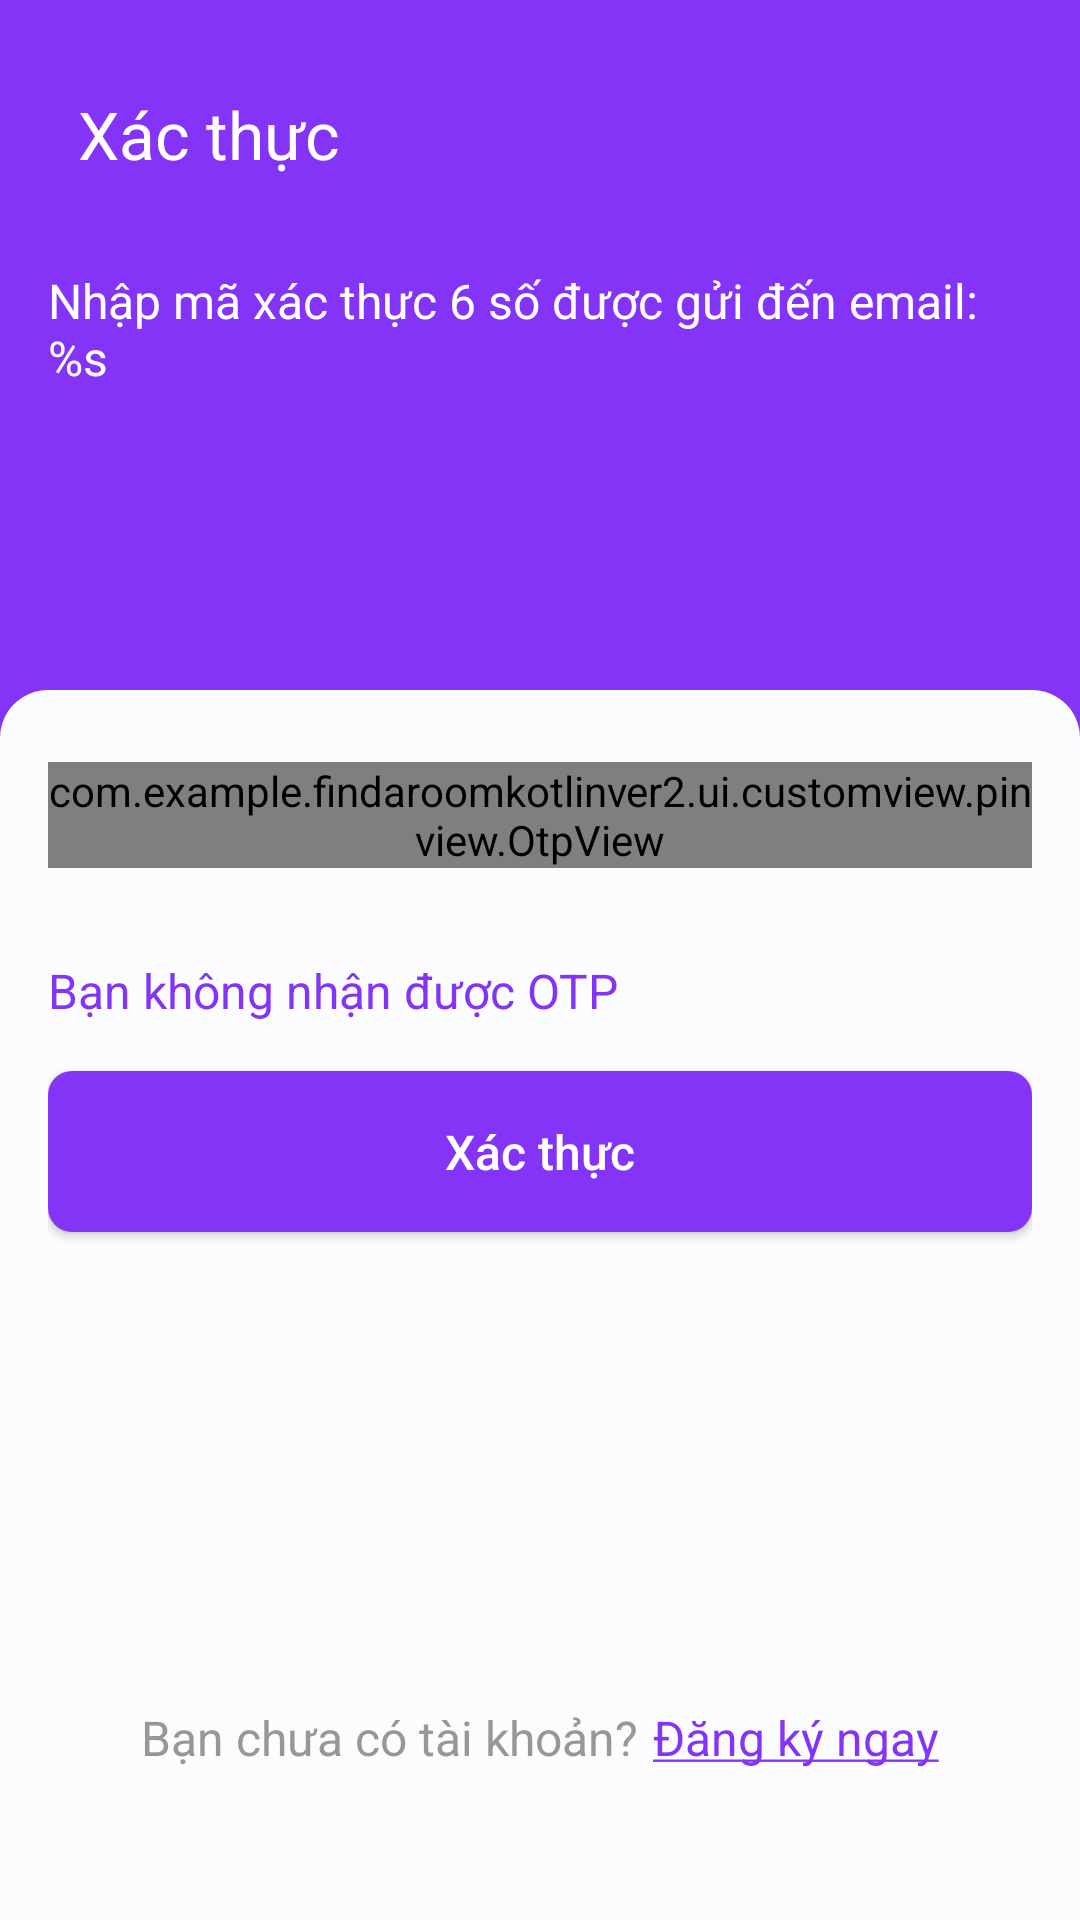

Reconstruct the res/layout file that produces this screen, plus the resources it refers to.
<!-- AndroidManifest.xml: application theme Theme.FindARoomKotlinVer2 -->
<!-- res/layout/fragment_confirm_o_t_p.xml -->
<?xml version="1.0" encoding="utf-8"?>
<LinearLayout xmlns:android="http://schemas.android.com/apk/res/android"
    xmlns:tools="http://schemas.android.com/tools"
    android:layout_width="match_parent"
    android:layout_height="match_parent"
    xmlns:app="http://schemas.android.com/apk/res-auto"
    android:background="@color/purple"
    android:orientation="vertical"
    android:id="@+id/container"
    tools:context=".ui.fragment.login.ConfirmOTPFragment">

    <LinearLayout
        android:layout_width="match_parent"
        android:layout_height="wrap_content"
        android:layout_marginTop="30dp"
        android:orientation="horizontal"
        android:paddingHorizontal="@dimen/_16dp">

        <ImageView
            android:id="@+id/back"
            android:layout_width="wrap_content"
            android:layout_height="wrap_content"
            android:layout_gravity="center"
            android:foreground="?attr/selectableItemBackgroundBorderless"
            android:src="@drawable/baseline_arrow_back_24" />

        <TextView
            android:layout_width="match_parent"
            android:layout_height="wrap_content"
            android:layout_marginLeft="@dimen/_10dp"
            android:text="@string/confirm"
            android:textColor="@color/white"
            android:textSize="@dimen/_22sp" />
    </LinearLayout>

    <TextView
        android:id="@+id/toMail"
        android:layout_width="match_parent"
        android:layout_height="wrap_content"
        android:layout_marginTop="30dp"
        android:paddingHorizontal="@dimen/_16dp"
        android:text="@string/toPhone"
        android:textColor="@color/white"
        android:textSize="@dimen/_16sp" />

    <RelativeLayout
        android:layout_width="match_parent"
        android:layout_height="match_parent"
        android:layout_marginTop="@dimen/_100dp"
        android:background="@drawable/background_login"
        android:paddingHorizontal="@dimen/_16dp">

        <com.example.findaroomkotlinver2.ui.customview.pinview.OtpView
            android:id="@+id/otp"
            android:layout_width="wrap_content"
            android:layout_height="wrap_content"
            app:OtpCursorColor="@color/red"
            android:layout_centerHorizontal="true"
            android:layout_marginTop="@dimen/_24dp"
            android:focusable="true"
            android:focusableInTouchMode="true"
            android:inputType="number"
            android:textColor="@color/purple"
            android:textSize="@dimen/_20sp"
            app:OtpHideLineWhenFilled="false"
            app:OtpItemCount="6"
            app:OtpItemRadius="@dimen/_8dp"
            app:OtpLineColor="@color/otp_item_state"
            app:OtpState_filled="true"
            app:OtpViewType="rectangle" />

        <LinearLayout
            android:id="@+id/contentCountTime"
            android:layout_width="match_parent"
            android:layout_height="wrap_content"
            android:layout_below="@+id/otp"
            android:orientation="horizontal">

            <TextView
                android:layout_width="wrap_content"
                android:layout_height="wrap_content"
                android:layout_marginTop="@dimen/_30dp"
                android:text="@string/notToOTP"
                android:textColor="@color/purple"
                android:textSize="@dimen/_16sp" />

            <TextView
                android:id="@+id/downTime"
                android:layout_width="wrap_content"
                android:layout_height="wrap_content"
                android:layout_marginLeft="8dp"
                android:layout_marginTop="@dimen/_30dp"
                android:textColor="@color/color_F08F35"
                android:textSize="@dimen/_16sp"
                android:textStyle="bold" />
        </LinearLayout>

        <TextView
            android:id="@+id/sendMail"
            android:layout_width="match_parent"
            android:layout_height="wrap_content"
            android:layout_below="@+id/contentCountTime"
            android:layout_marginTop="@dimen/_122dp"
            android:text="@string/sendMail"
            android:textAlignment="center"
            android:visibility="gone"
            android:textColor="@color/textColorLogin"
            android:textSize="@dimen/_16sp" />

        <androidx.appcompat.widget.AppCompatButton
            android:id="@+id/btnLogin"
            android:layout_below="@+id/sendMail"
            android:layout_width="match_parent"
            android:layout_height="wrap_content"
            android:layout_marginTop="@dimen/_16dp"
            android:background="@drawable/background_button"
            android:padding="@dimen/_16dp"
            android:text="@string/confirm"
            android:textAllCaps="false"
            android:textColor="@color/white"
            android:textSize="@dimen/_16sp" />



        <LinearLayout
            android:id="@+id/contentRegister"
            android:layout_width="match_parent"
            android:layout_height="wrap_content"
            android:layout_alignParentBottom="true"
            android:layout_marginBottom="@dimen/_50dp"
            android:gravity="center"
            android:orientation="horizontal">

            <TextView
                android:layout_width="wrap_content"
                android:layout_height="wrap_content"
                android:text="@string/whatIsAccount"
                android:textColor="@color/color_979797"
                android:textSize="@dimen/_16sp" />

            <TextView
                android:id="@+id/register"

                android:layout_width="wrap_content"
                android:layout_height="wrap_content"
                android:layout_marginLeft="@dimen/_5dp"
                android:foreground="?attr/selectableItemBackgroundBorderless"
                android:text="@string/registerNow"
                android:textColor="@color/purple"
                android:textSize="@dimen/_16sp" />
        </LinearLayout>
        <ProgressBar
            android:id="@+id/progressBar"
            android:layout_width="wrap_content"
            android:layout_height="wrap_content"
            android:layout_centerInParent="true"
            android:layout_gravity="center"
            android:indeterminate="true"
            android:visibility="gone" />
    </RelativeLayout>

</LinearLayout>
<!-- resources referenced by this layout -->
<resources>
  <color name="color_979797">#979797</color>
  <color name="color_F08F35">#F08F35</color>
  <color name="purple">#8334F7</color>
  <color name="red">#FF0000</color>
  <color name="textColorLogin">#001F27</color>
  <color name="white">#FFFFFFFF</color>
  <dimen name="_100dp">100dp</dimen>
  <dimen name="_10dp">10dp</dimen>
  <dimen name="_122dp">122dp</dimen>
  <dimen name="_16dp">16dp</dimen>
  <dimen name="_16sp">16sp</dimen>
  <dimen name="_20sp">20sp</dimen>
  <dimen name="_22sp">22sp</dimen>
  <dimen name="_24dp">24dp</dimen>
  <dimen name="_30dp">30dp</dimen>
  <dimen name="_50dp">50dp</dimen>
  <dimen name="_5dp">5dp</dimen>
  <dimen name="_8dp">8dp</dimen>
  <!-- drawable background_button (drawable) -->
  <?xml version="1.0" encoding="utf-8"?>
  <shape xmlns:android="http://schemas.android.com/apk/res/android">
      <solid android:color="@color/purple" />
      <corners android:radius="@dimen/_8dp" />
  </shape>
  <!-- drawable background_login (drawable) -->
  <shape xmlns:android="http://schemas.android.com/apk/res/android">
      <solid android:color="@color/background" />
      <corners
          android:topLeftRadius="@dimen/_16dp"
          android:topRightRadius="@dimen/_16dp" />
  </shape>
  <string name="confirm">Xác thực</string>
  <string name="notToOTP">Bạn không nhận được OTP</string>
  <string name="registerNow"><u>Đăng ký ngay</u></string>
  <string name="sendMail"><u>Nhận mã xác thực qua Email</u></string>
  <string name="toPhone">Nhập mã xác thực 6 số được gửi đến email: %s</string>
  <string name="whatIsAccount">Bạn chưa có tài khoản?</string>
  <style name="Theme.FindARoomKotlinVer2" parent="Base.Theme.FindARoomKotlinVer2" />
  <color name="background">#FBFCFE</color>
  <style name="Base.Theme.FindARoomKotlinVer2" parent="Theme.Material3.DayNight.NoActionBar">
          <item name="colorPrimary">@color/purple</item>
          <item name="colorPrimaryVariant">@color/purple_700</item>
          <item name="colorOnPrimary">@color/white</item>
          
          <item name="colorSecondary">@color/purple</item>
          <item name="colorSecondaryVariant">@color/purple</item>
          <item name="colorOnSecondary">@color/purple</item>
          
          <item name="android:statusBarColor">@color/purple</item>
      </style>
  <color name="purple_700">#FF3700B3</color>
</resources>
